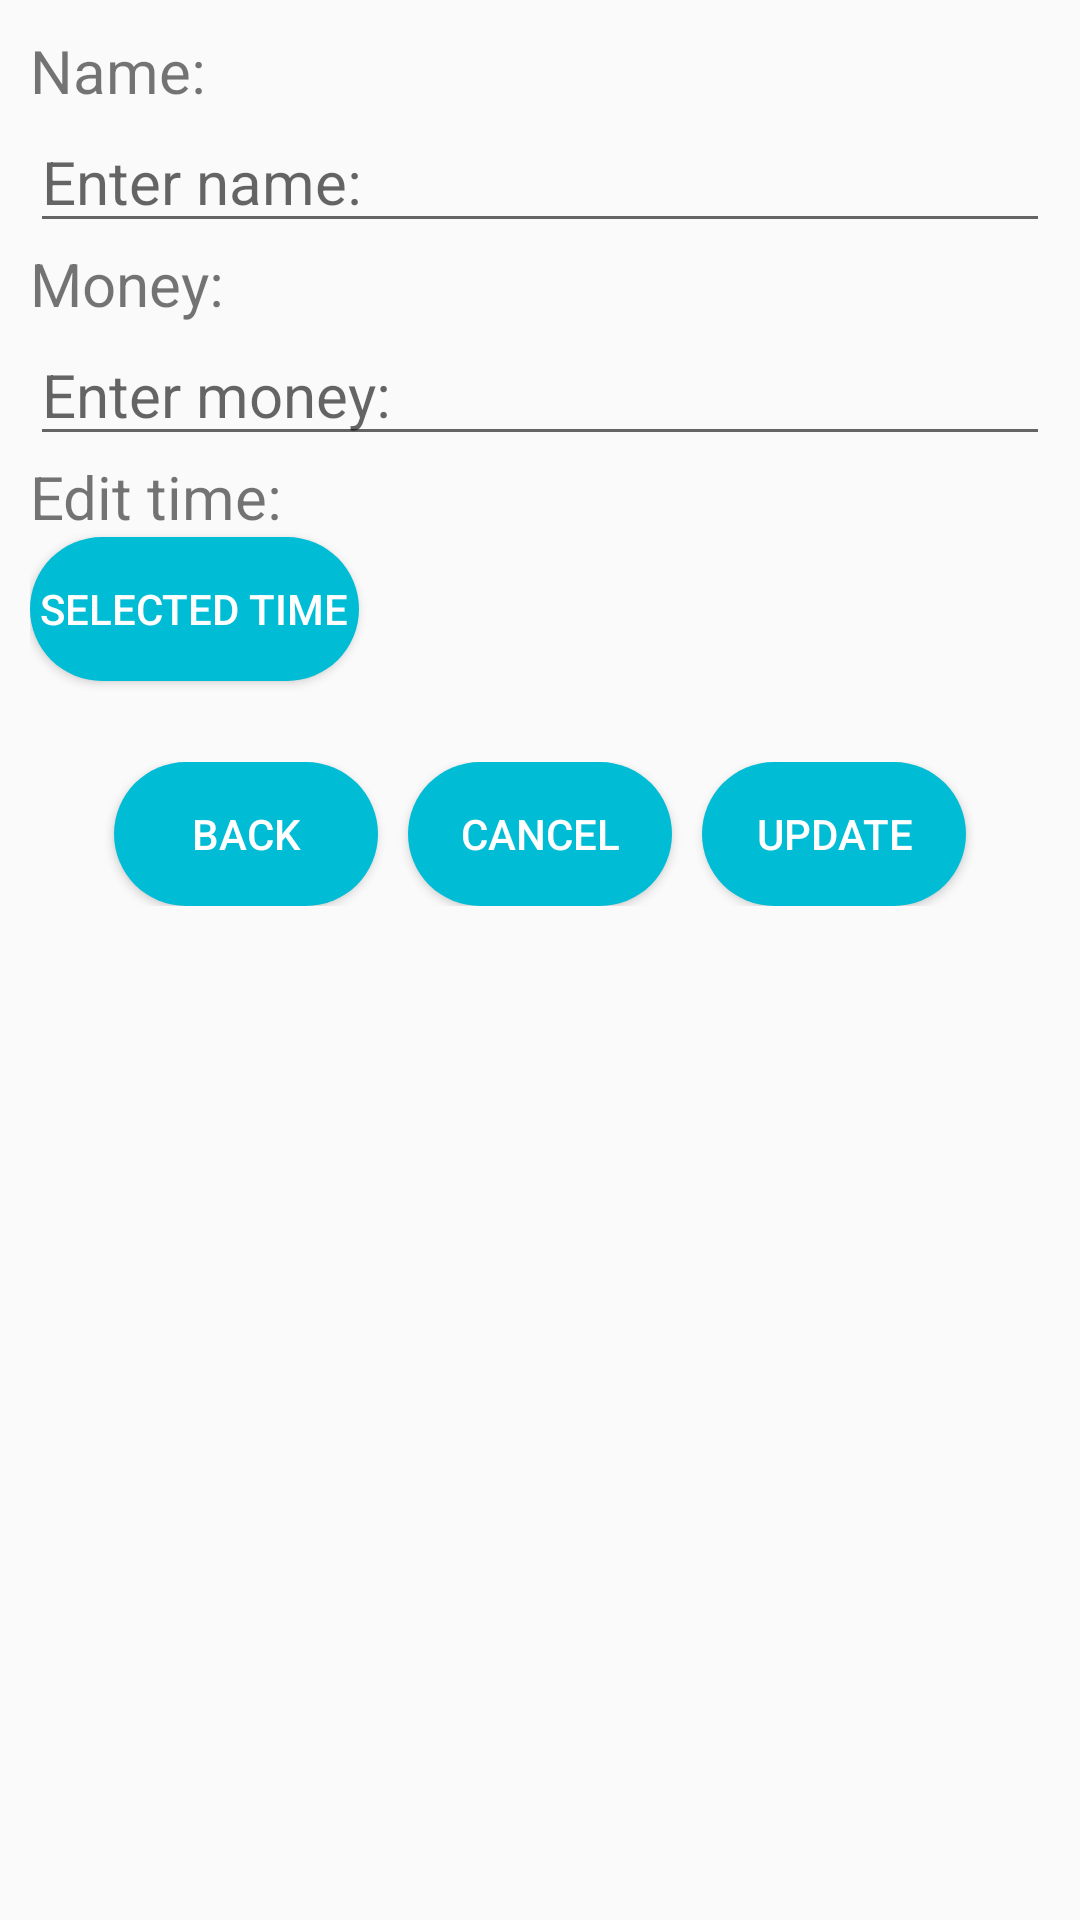

Here is an Android app screen rendered from its layout file. Give the layout XML and the strings, colors and styles it references.
<!-- AndroidManifest.xml: application theme AppTheme -->
<!-- res/layout/activity_sua.xml -->
<?xml version="1.0" encoding="utf-8"?>
<LinearLayout xmlns:android="http://schemas.android.com/apk/res/android"
    xmlns:app="http://schemas.android.com/apk/res-auto"
    xmlns:tools="http://schemas.android.com/tools"
    android:layout_width="match_parent"
    android:layout_height="match_parent"
    android:orientation="vertical"
    android:padding="10dp"
    tools:context=".SuaActivity">

    <TextView
        android:layout_width="match_parent"
        android:layout_height="wrap_content"
        android:text="Name:"
        android:textSize="20dp" />

    <EditText
        android:id="@+id/edtName_edit"
        android:layout_width="match_parent"
        android:layout_height="wrap_content"
        android:hint="Enter name:"
        android:textSize="20dp" />

    <TextView
        android:layout_width="match_parent"
        android:layout_height="wrap_content"
        android:text="Money:"
        android:textSize="20dp" />

    <EditText
        android:id="@+id/edtNote_edit"
        android:layout_width="match_parent"
        android:layout_height="wrap_content"
        android:inputType="number"
        android:hint="Enter money:"
        android:textSize="20dp" />

    <TextView
        android:id="@+id/text_time"
        android:layout_width="match_parent"
        android:layout_height="wrap_content"
        android:text="Edit time:"
        android:textSize="20dp" />

    <Button
        android:textColor="#fff"
        android:background="@drawable/custombutton"
        android:id="@+id/edit_time"
        android:layout_width="wrap_content"
        android:layout_height="wrap_content"
        android:text=" Selected time " />
    <TextView
        android:id="@+id/content_create_time"
        android:layout_width="match_parent"
        android:layout_height="wrap_content"
        android:textSize="20dp" />
    <LinearLayout
        android:layout_width="match_parent"
        android:layout_height="wrap_content"
        android:gravity="center"
        android:orientation="horizontal">

        <Button
            android:layout_marginRight="10dp"
            android:textColor="#fff"
            android:background="@drawable/custombutton"
            android:id="@+id/btnTroVe"
            android:layout_width="wrap_content"
            android:layout_height="wrap_content"
            android:text="Back" />

        <Button
            android:layout_marginRight="10dp"
            android:textColor="#fff"
            android:background="@drawable/custombutton"
            android:id="@+id/btnHuy"
            android:layout_width="wrap_content"
            android:layout_height="wrap_content"
            android:text="Cancel" />

        <Button
            android:textColor="#fff"
            android:background="@drawable/custombutton"
            android:id="@+id/btnCapNhat"
            android:layout_width="wrap_content"
            android:layout_height="wrap_content"
            android:text="Update" />
    </LinearLayout>
</LinearLayout>
<!-- resources referenced by this layout -->
<resources>
  <!-- drawable custombutton (drawable) -->
  <?xml version="1.0" encoding="utf-8"?>
  <shape xmlns:android="http://schemas.android.com/apk/res/android">
      <solid android:color="#00bcd4"/>
      <corners android:radius="30dp"/>
  </shape>
  <style name="AppTheme" parent="Theme.AppCompat.Light.DarkActionBar">
          
          <item name="colorPrimary">@color/colorPrimary</item>
          <item name="colorPrimaryDark">#00BCD4</item>
          <item name="colorAccent">#00BCD4</item>
      </style>
  <!-- not gathered from this repository: default colours our renderer supplied (Android Studio template values) -->
  <color name="colorPrimary">#FF6200EE</color>
</resources>
